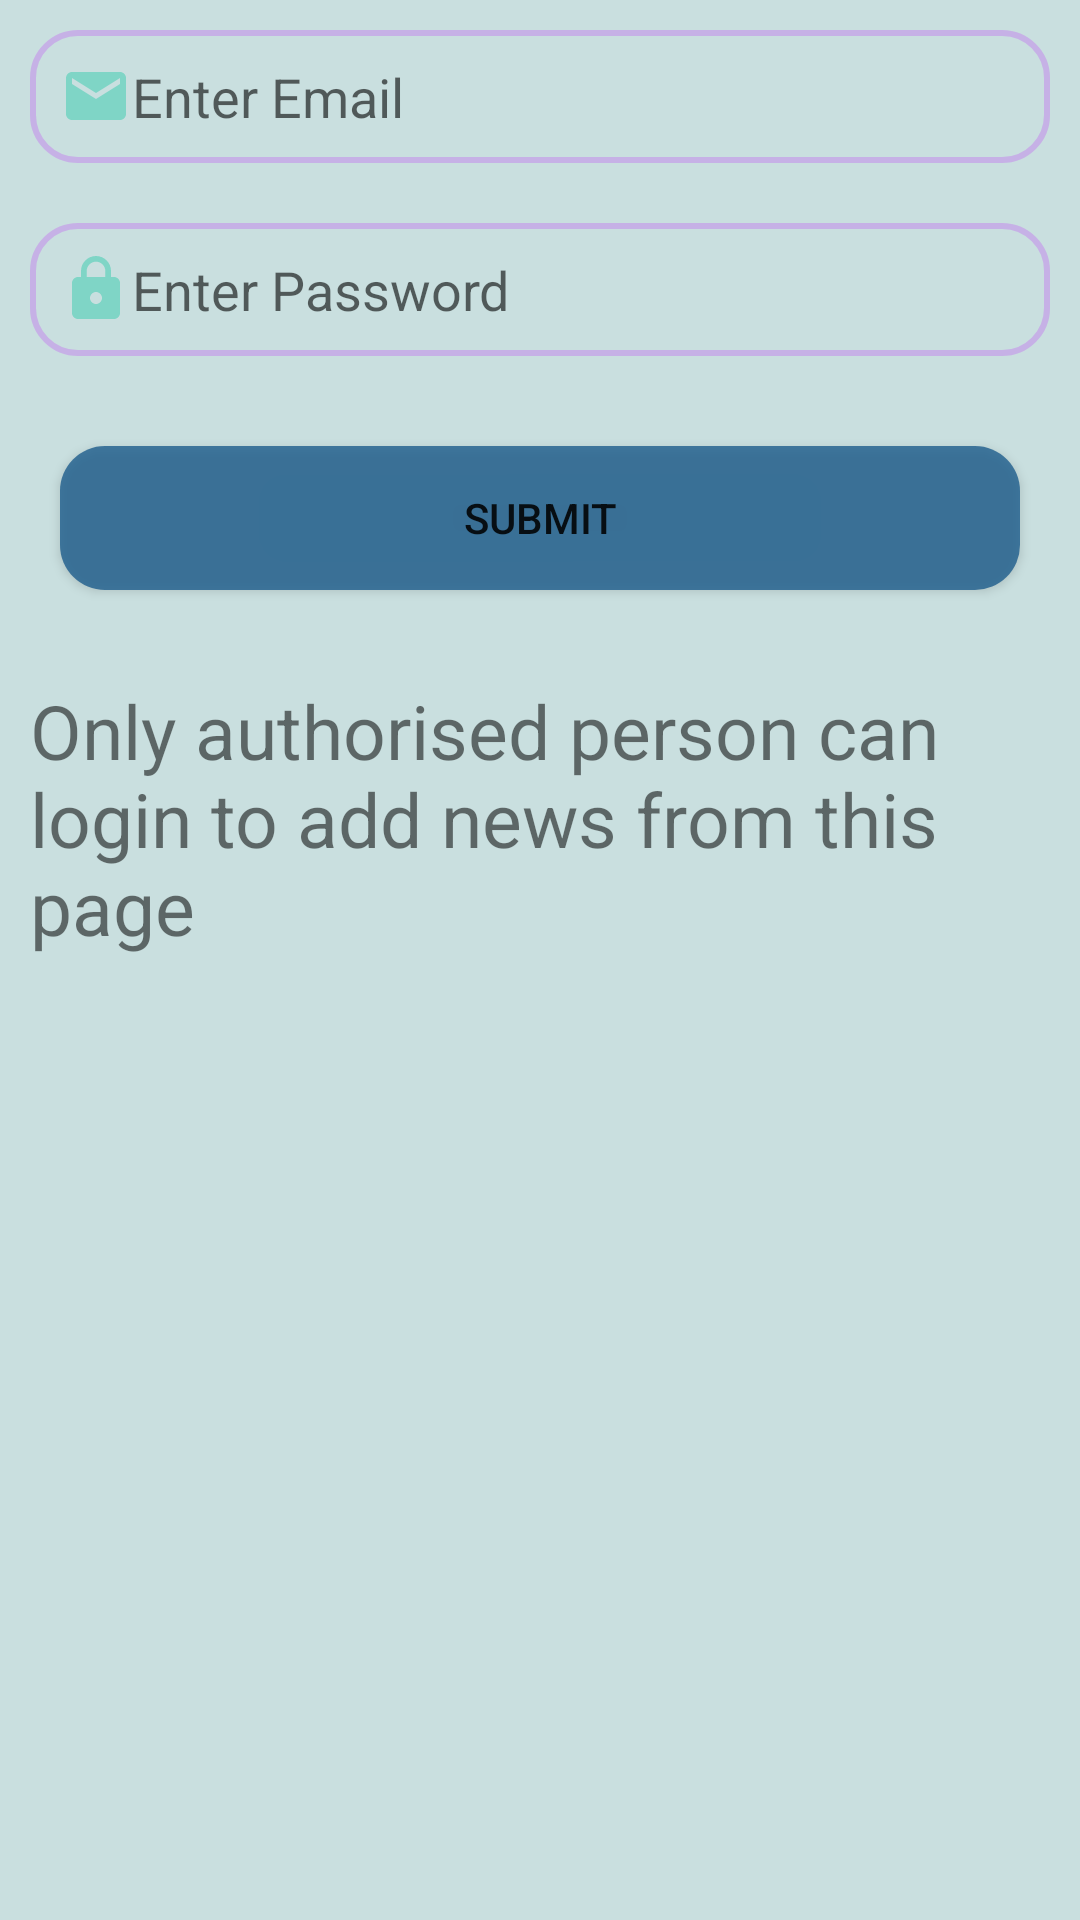

Produce the Android XML layout that renders to this screen, including the resource entries it uses.
<!-- AndroidManifest.xml: application theme AppTheme -->
<!-- res/layout/activity_login.xml -->
<?xml version="1.0" encoding="utf-8"?>
<LinearLayout xmlns:android="http://schemas.android.com/apk/res/android"
    xmlns:app="http://schemas.android.com/apk/res-auto"
    xmlns:tools="http://schemas.android.com/tools"
    android:layout_width="match_parent"
    android:layout_height="match_parent"
    android:background="#3e348c8c"
    android:orientation="vertical"
    tools:context="com.pravin.newsfeeds.Login">

    <EditText
        android:id="@+id/email"
        android:layout_width="match_parent"
        android:layout_height="wrap_content"
        android:layout_margin="10dp"
        android:background="@drawable/shape1"
        android:drawableLeft="@drawable/ic_email_black_24dp"
        android:hint="Enter Email"
        android:padding="10dp" />

    <EditText
        android:id="@+id/password"
        android:layout_width="match_parent"
        android:layout_height="wrap_content"
        android:layout_margin="10dp"
        android:background="@drawable/shape1"
        android:drawableLeft="@drawable/ic_lock_black_24dp"
        android:hint="Enter Password"
        android:inputType="textPassword"
        android:padding="10dp" />

    <Button
        android:id="@+id/auth"
        android:layout_width="match_parent"
        android:layout_height="wrap_content"
        android:layout_margin="20dp"
        android:background="@drawable/shape2"
        android:text="submit" />

    <TextView
        android:layout_width="wrap_content"
        android:layout_height="wrap_content"
        android:layout_margin="10dp"
        android:text="Only authorised person can login to add news from this page"
        android:textSize="25dp" />
</LinearLayout>
<!-- resources referenced by this layout -->
<resources>
  <!-- drawable ic_email_black_24dp (drawable) -->
  <vector xmlns:android="http://schemas.android.com/apk/res/android"
          android:width="24dp"
          android:height="24dp"
          android:viewportWidth="24.0"
          android:viewportHeight="24.0">
      <path
          android:fillColor="#7f34caac"
          android:pathData="M20,4L4,4c-1.1,0 -1.99,0.9 -1.99,2L2,18c0,1.1 0.9,2 2,2h16c1.1,0 2,-0.9 2,-2L22,6c0,-1.1 -0.9,-2 -2,-2zM20,8l-8,5 -8,-5L4,6l8,5 8,-5v2z"/>
  </vector>
  <!-- drawable ic_lock_black_24dp (drawable) -->
  <vector xmlns:android="http://schemas.android.com/apk/res/android"
          android:width="24dp"
          android:height="24dp"
          android:viewportWidth="24.0"
          android:viewportHeight="24.0">
      <path
          android:fillColor="#7f34caac"
          android:pathData="M18,8h-1L17,6c0,-2.76 -2.24,-5 -5,-5S7,3.24 7,6v2L6,8c-1.1,0 -2,0.9 -2,2v10c0,1.1 0.9,2 2,2h12c1.1,0 2,-0.9 2,-2L20,10c0,-1.1 -0.9,-2 -2,-2zM12,17c-1.1,0 -2,-0.9 -2,-2s0.9,-2 2,-2 2,0.9 2,2 -0.9,2 -2,2zM15.1,8L8.9,8L8.9,6c0,-1.71 1.39,-3.1 3.1,-3.1 1.71,0 3.1,1.39 3.1,3.1v2z"/>
  </vector>
  <!-- drawable shape1 (drawable) -->
  <?xml version="1.0" encoding="utf-8"?>
  <shape xmlns:android="http://schemas.android.com/apk/res/android">
  <corners
      android:radius="15dp"/>
      <stroke
          android:color="#35bb00ff"
          android:width="2dp"/>
  </shape>
  <!-- drawable shape2 (drawable) -->
  <?xml version="1.0" encoding="utf-8"?>
  <shape
      xmlns:android="http://schemas.android.com/apk/res/android">
  <corners
      android:radius="15dp"/>
      <solid
          android:color="#ce1f5f8e"/>
  </shape>
  <style name="AppTheme" parent="Theme.AppCompat.Light.DarkActionBar">
          
          <item name="colorPrimary">@color/colorPrimary</item>
          <item name="colorPrimaryDark">@color/colorPrimaryDark</item>
          <item name="colorAccent">@color/colorAccent</item>
      </style>
  <color name="colorPrimary">#37474F</color>
  <color name="colorPrimaryDark">#607D8B</color>
  <color name="colorAccent">#CFD8DC</color>
</resources>
